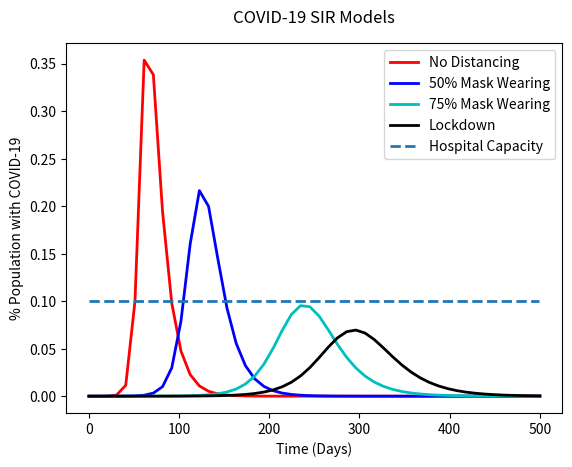

This chart was generated by the following Python code:
import numpy as np
from scipy.integrate import odeint
import matplotlib.pyplot as plt


def model(x, t, b):
    s = x[0]
    i = x[1]
    dsdt = -b * s * i
    didt = -dsdt - (k * i)
    return dsdt, didt


k = 1 / 12.39
beta = 0.155
x0 = [1, 1e-6]
normal_contact = 2
mask_reduction = 0.75
lockdown_reduction = 0.6

t = np.linspace(0, 500)
days = np.arange(0, 500)
cap = np.full((1, 500), 0.1)[0]

b = normal_contact * beta
_, y1 = odeint(model, x0, t, args=(b,)).T
b = (normal_contact * beta * 0.5) + (normal_contact * beta *
                                     (1 - mask_reduction) * 0.5)
_, y2 = odeint(model, x0, t, args=(b,)).T
b = (normal_contact * beta * 0.25) + (normal_contact * beta *
                                      (1 - mask_reduction) * 0.75)
_, y3 = odeint(model, x0, t, args=(b,)).T
b = normal_contact * beta * (1 - lockdown_reduction)
_, y4 = odeint(model, x0, t, args=(b,)).T

plt.plot(t, y1, 'r', linewidth=2, label="No Distancing")
plt.plot(t, y2, 'b', linewidth=2, label="50% Mask Wearing")
plt.plot(t, y3, 'c', linewidth=2, label="75% Mask Wearing")
plt.plot(t, y4, 'k', linewidth=2, label="Lockdown")
plt.plot(days, cap, linestyle='dashed', linewidth=2, label="Hospital Capacity")
plt.title("COVID-19 SIR Models", loc='center', pad=15)
plt.xlabel("Time (Days)")
plt.ylabel("% Population with COVID-19")
plt.legend()
plt.show()
